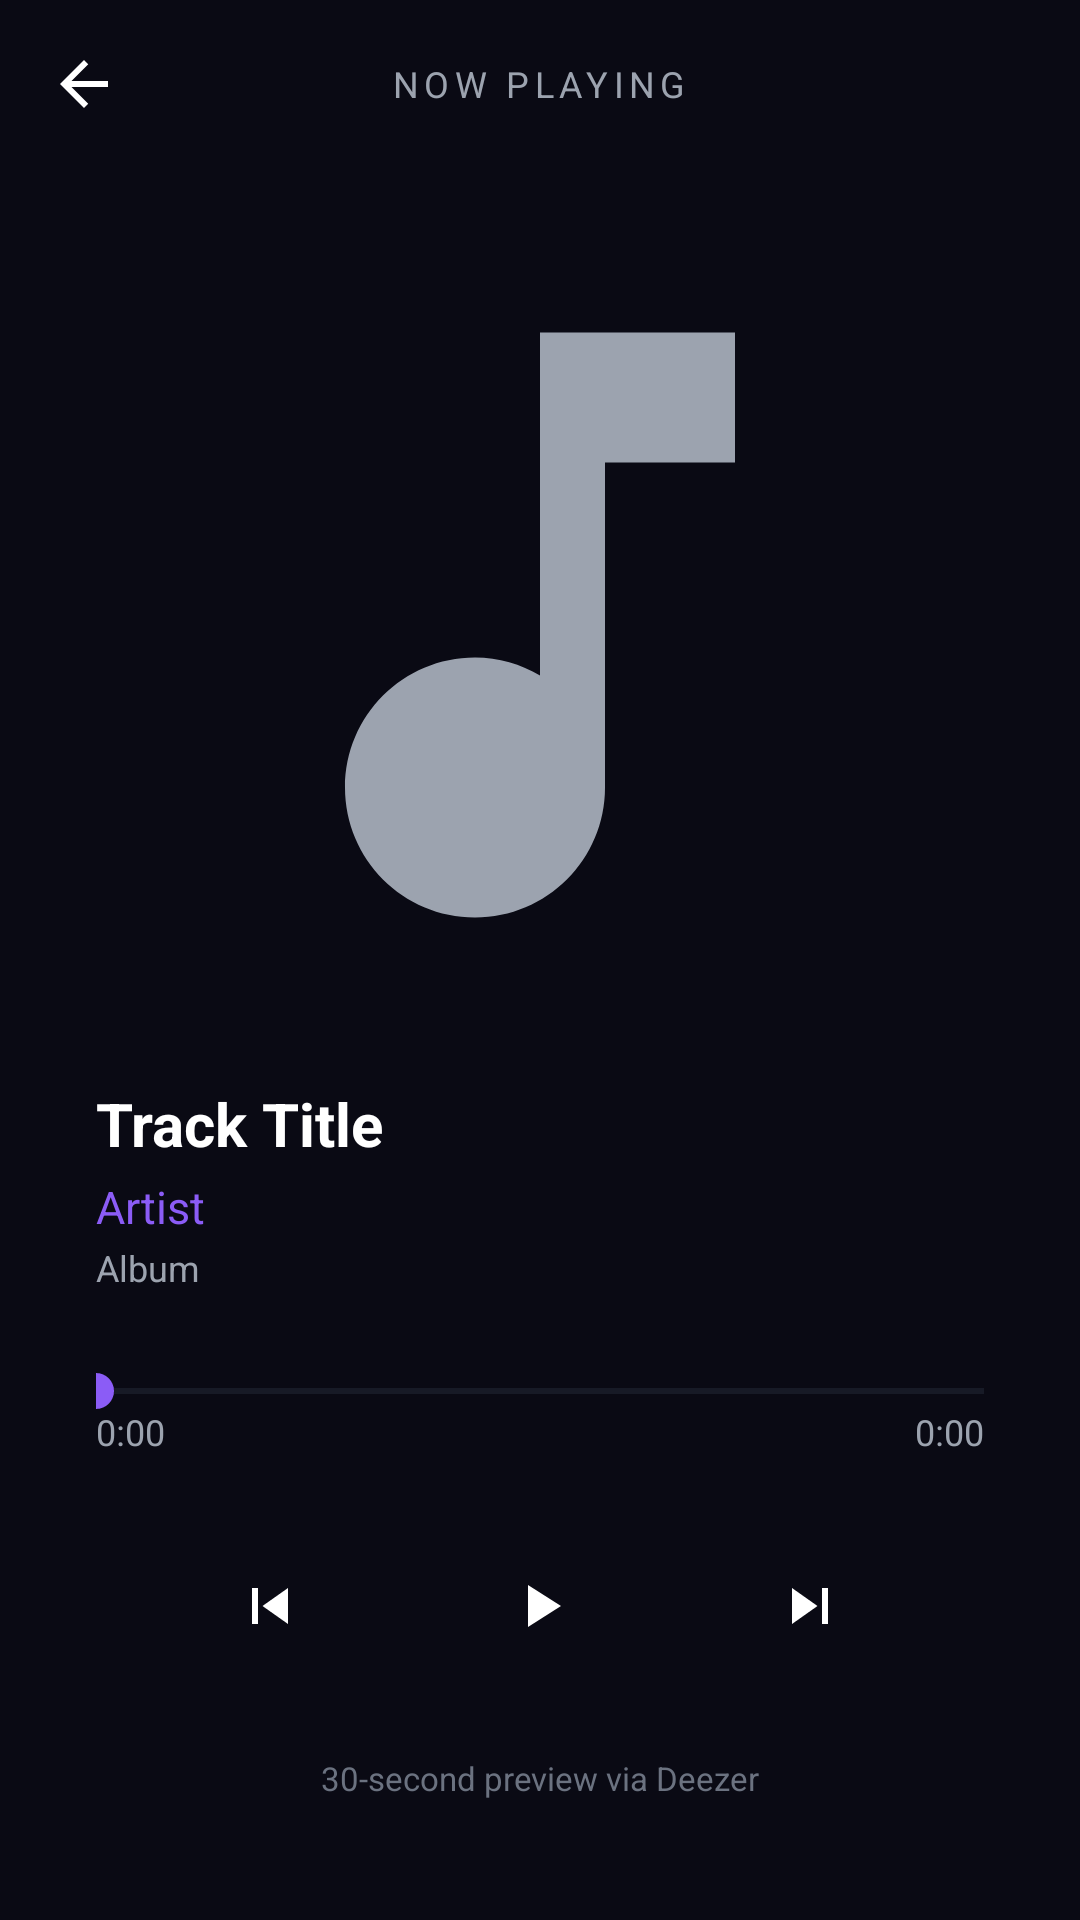

Write the Android layout XML for this screen, with the resource values it uses.
<!-- AndroidManifest.xml: application theme Theme.Gigabeat -->
<!-- res/layout/activity_player.xml -->
<?xml version="1.0" encoding="utf-8"?>
<FrameLayout xmlns:android="http://schemas.android.com/apk/res/android"
    android:layout_width="match_parent"
    android:layout_height="match_parent"
    android:background="@color/player_bg"
    android:fitsSystemWindows="true">

    <LinearLayout
        android:layout_width="match_parent"
        android:layout_height="match_parent"
        android:orientation="vertical">

        <RelativeLayout
            android:layout_width="match_parent"
            android:layout_height="56dp"
            android:paddingHorizontal="4dp">

            <ImageButton
                android:id="@+id/btn_back"
                android:layout_width="48dp"
                android:layout_height="48dp"
                android:layout_centerVertical="true"
                android:background="?android:attr/selectableItemBackgroundBorderless"
                android:src="@drawable/ic_arrow_back"
                android:padding="12dp"
                android:contentDescription="Back" />

            <TextView
                android:layout_width="wrap_content"
                android:layout_height="wrap_content"
                android:layout_centerInParent="true"
                android:text="NOW PLAYING"
                android:textColor="@color/subtext"
                android:textSize="12sp"
                android:letterSpacing="0.15" />
        </RelativeLayout>

        <LinearLayout
            android:layout_width="match_parent"
            android:layout_height="0dp"
            android:layout_weight="1"
            android:gravity="center"
            android:orientation="vertical"
            android:paddingHorizontal="40dp">

            <ImageView
                android:id="@+id/player_album_art"
                android:layout_width="260dp"
                android:layout_height="260dp"
                android:scaleType="centerCrop"
                android:src="@drawable/ic_music_note"
                android:contentDescription="Album Art"
                android:elevation="12dp" />
        </LinearLayout>

        <LinearLayout
            android:layout_width="match_parent"
            android:layout_height="wrap_content"
            android:orientation="vertical"
            android:paddingHorizontal="32dp"
            android:paddingBottom="40dp">

            <TextView
                android:id="@+id/player_track_title"
                android:layout_width="match_parent"
                android:layout_height="wrap_content"
                android:text="Track Title"
                android:textColor="@android:color/white"
                android:textSize="20sp"
                android:textStyle="bold"
                android:maxLines="1"
                android:ellipsize="end" />

            <TextView
                android:id="@+id/player_artist_name"
                android:layout_width="wrap_content"
                android:layout_height="wrap_content"
                android:text="Artist"
                android:textColor="@color/primary"
                android:textSize="15sp"
                android:layout_marginTop="4dp" />

            <TextView
                android:id="@+id/player_album_title"
                android:layout_width="wrap_content"
                android:layout_height="wrap_content"
                android:text="Album"
                android:textColor="@color/subtext"
                android:textSize="12sp"
                android:layout_marginTop="2dp" />

            <SeekBar
                android:id="@+id/seek_bar"
                android:layout_width="match_parent"
                android:layout_height="wrap_content"
                android:layout_marginTop="24dp"
                android:progressTint="@color/primary"
                android:thumbTint="@color/primary"
                android:progressBackgroundTint="@color/seek_bg"
                android:max="100"
                android:paddingStart="0dp"
                android:paddingEnd="0dp" />

            <LinearLayout
                android:layout_width="match_parent"
                android:layout_height="wrap_content"
                android:orientation="horizontal"
                android:layout_marginTop="-4dp">

                <TextView
                    android:id="@+id/current_time"
                    android:layout_width="0dp"
                    android:layout_height="wrap_content"
                    android:layout_weight="1"
                    android:text="0:00"
                    android:textColor="@color/subtext"
                    android:textSize="12sp" />

                <TextView
                    android:id="@+id/total_time"
                    android:layout_width="wrap_content"
                    android:layout_height="wrap_content"
                    android:text="0:00"
                    android:textColor="@color/subtext"
                    android:textSize="12sp" />
            </LinearLayout>

            <LinearLayout
                android:layout_width="match_parent"
                android:layout_height="wrap_content"
                android:gravity="center"
                android:layout_marginTop="16dp">

                <ImageButton
                    android:id="@+id/btn_previous"
                    android:layout_width="56dp"
                    android:layout_height="56dp"
                    android:background="?android:attr/selectableItemBackgroundBorderless"
                    android:src="@drawable/ic_skip_previous"
                    android:padding="14dp"
                    android:contentDescription="Previous" />

                <ImageButton
                    android:id="@+id/btn_play_pause"
                    android:layout_width="68dp"
                    android:layout_height="68dp"
                    android:layout_marginHorizontal="28dp"
                    android:background="@drawable/bg_play_button"
                    android:src="@drawable/ic_play_arrow"
                    android:padding="16dp"
                    android:contentDescription="Play" />

                <ImageButton
                    android:id="@+id/btn_next"
                    android:layout_width="56dp"
                    android:layout_height="56dp"
                    android:background="?android:attr/selectableItemBackgroundBorderless"
                    android:src="@drawable/ic_skip_next"
                    android:padding="14dp"
                    android:contentDescription="Next" />
            </LinearLayout>

            <TextView
                android:layout_width="match_parent"
                android:layout_height="wrap_content"
                android:text="30-second preview via Deezer"
                android:textColor="@color/hint"
                android:textSize="11sp"
                android:gravity="center"
                android:layout_marginTop="16dp" />
        </LinearLayout>
    </LinearLayout>

    <FrameLayout
        android:id="@+id/loading_overlay"
        android:layout_width="match_parent"
        android:layout_height="match_parent"
        android:background="#99000000"
        android:visibility="gone"
        android:clickable="true"
        android:focusable="true">

        <ProgressBar
            android:layout_width="48dp"
            android:layout_height="48dp"
            android:layout_gravity="center"
            android:indeterminateTint="@color/primary" />
    </FrameLayout>
</FrameLayout>
<!-- resources referenced by this layout -->
<resources>
  <color name="hint">#6B7280</color>
  <color name="player_bg">#0A0A14</color>
  <color name="primary">#8B5CF6</color>
  <color name="seek_bg">#374151</color>
  <color name="subtext">#9CA3AF</color>
  <!-- drawable ic_arrow_back (drawable) -->
  <vector xmlns:android="http://schemas.android.com/apk/res/android"
      android:width="24dp" android:height="24dp"
      android:viewportWidth="24" android:viewportHeight="24"
      android:tint="@android:color/white">
      <path android:fillColor="@android:color/white"
          android:pathData="M20,11H7.83l5.59,-5.59L12,4l-8,8 8,8 1.41,-1.41L7.83,13H20v-2z"/>
  </vector>
  <!-- drawable ic_music_note (drawable) -->
  <vector xmlns:android="http://schemas.android.com/apk/res/android"
      android:width="24dp" android:height="24dp"
      android:viewportWidth="24" android:viewportHeight="24"
      android:tint="@color/subtext">
      <path android:fillColor="@android:color/white"
          android:pathData="M12,3v10.55c-0.59,-0.34 -1.27,-0.55 -2,-0.55 -2.21,0 -4,1.79 -4,4s1.79,4 4,4 4,-1.79 4,-4V7h4V3h-6z"/>
  </vector>
  <!-- drawable ic_play_arrow (drawable) -->
  <vector xmlns:android="http://schemas.android.com/apk/res/android"
      android:width="24dp" android:height="24dp"
      android:viewportWidth="24" android:viewportHeight="24"
      android:tint="@android:color/white">
      <path android:fillColor="@android:color/white"
          android:pathData="M8,5v14l11,-7z"/>
  </vector>
  <!-- drawable ic_skip_next (drawable) -->
  <vector xmlns:android="http://schemas.android.com/apk/res/android"
      android:width="24dp" android:height="24dp"
      android:viewportWidth="24" android:viewportHeight="24"
      android:tint="@android:color/white">
      <path android:fillColor="@android:color/white"
          android:pathData="M6,18l8.5,-6L6,6v12zM16,6v12h2V6h-2z"/>
  </vector>
  <!-- drawable ic_skip_previous (drawable) -->
  <vector xmlns:android="http://schemas.android.com/apk/res/android"
      android:width="24dp" android:height="24dp"
      android:viewportWidth="24" android:viewportHeight="24"
      android:tint="@android:color/white">
      <path android:fillColor="@android:color/white"
          android:pathData="M6,6h2v12H6zM9.5,12l8.5,6V6z"/>
  </vector>
  <style name="Theme.Gigabeat" parent="Theme.MaterialComponents.NoActionBar">
          <item name="colorPrimary">@color/primary</item>
          <item name="colorPrimaryVariant">@color/primary_dark</item>
          <item name="colorSecondary">@color/secondary</item>
          <item name="android:windowBackground">@color/background</item>
          <item name="android:statusBarColor">@color/background</item>
          <item name="android:navigationBarColor">@color/background</item>
      </style>
  <color name="primary_dark">#7C3AED</color>
  <color name="secondary">#06B6D4</color>
  <color name="background">#0D0D0D</color>
</resources>
